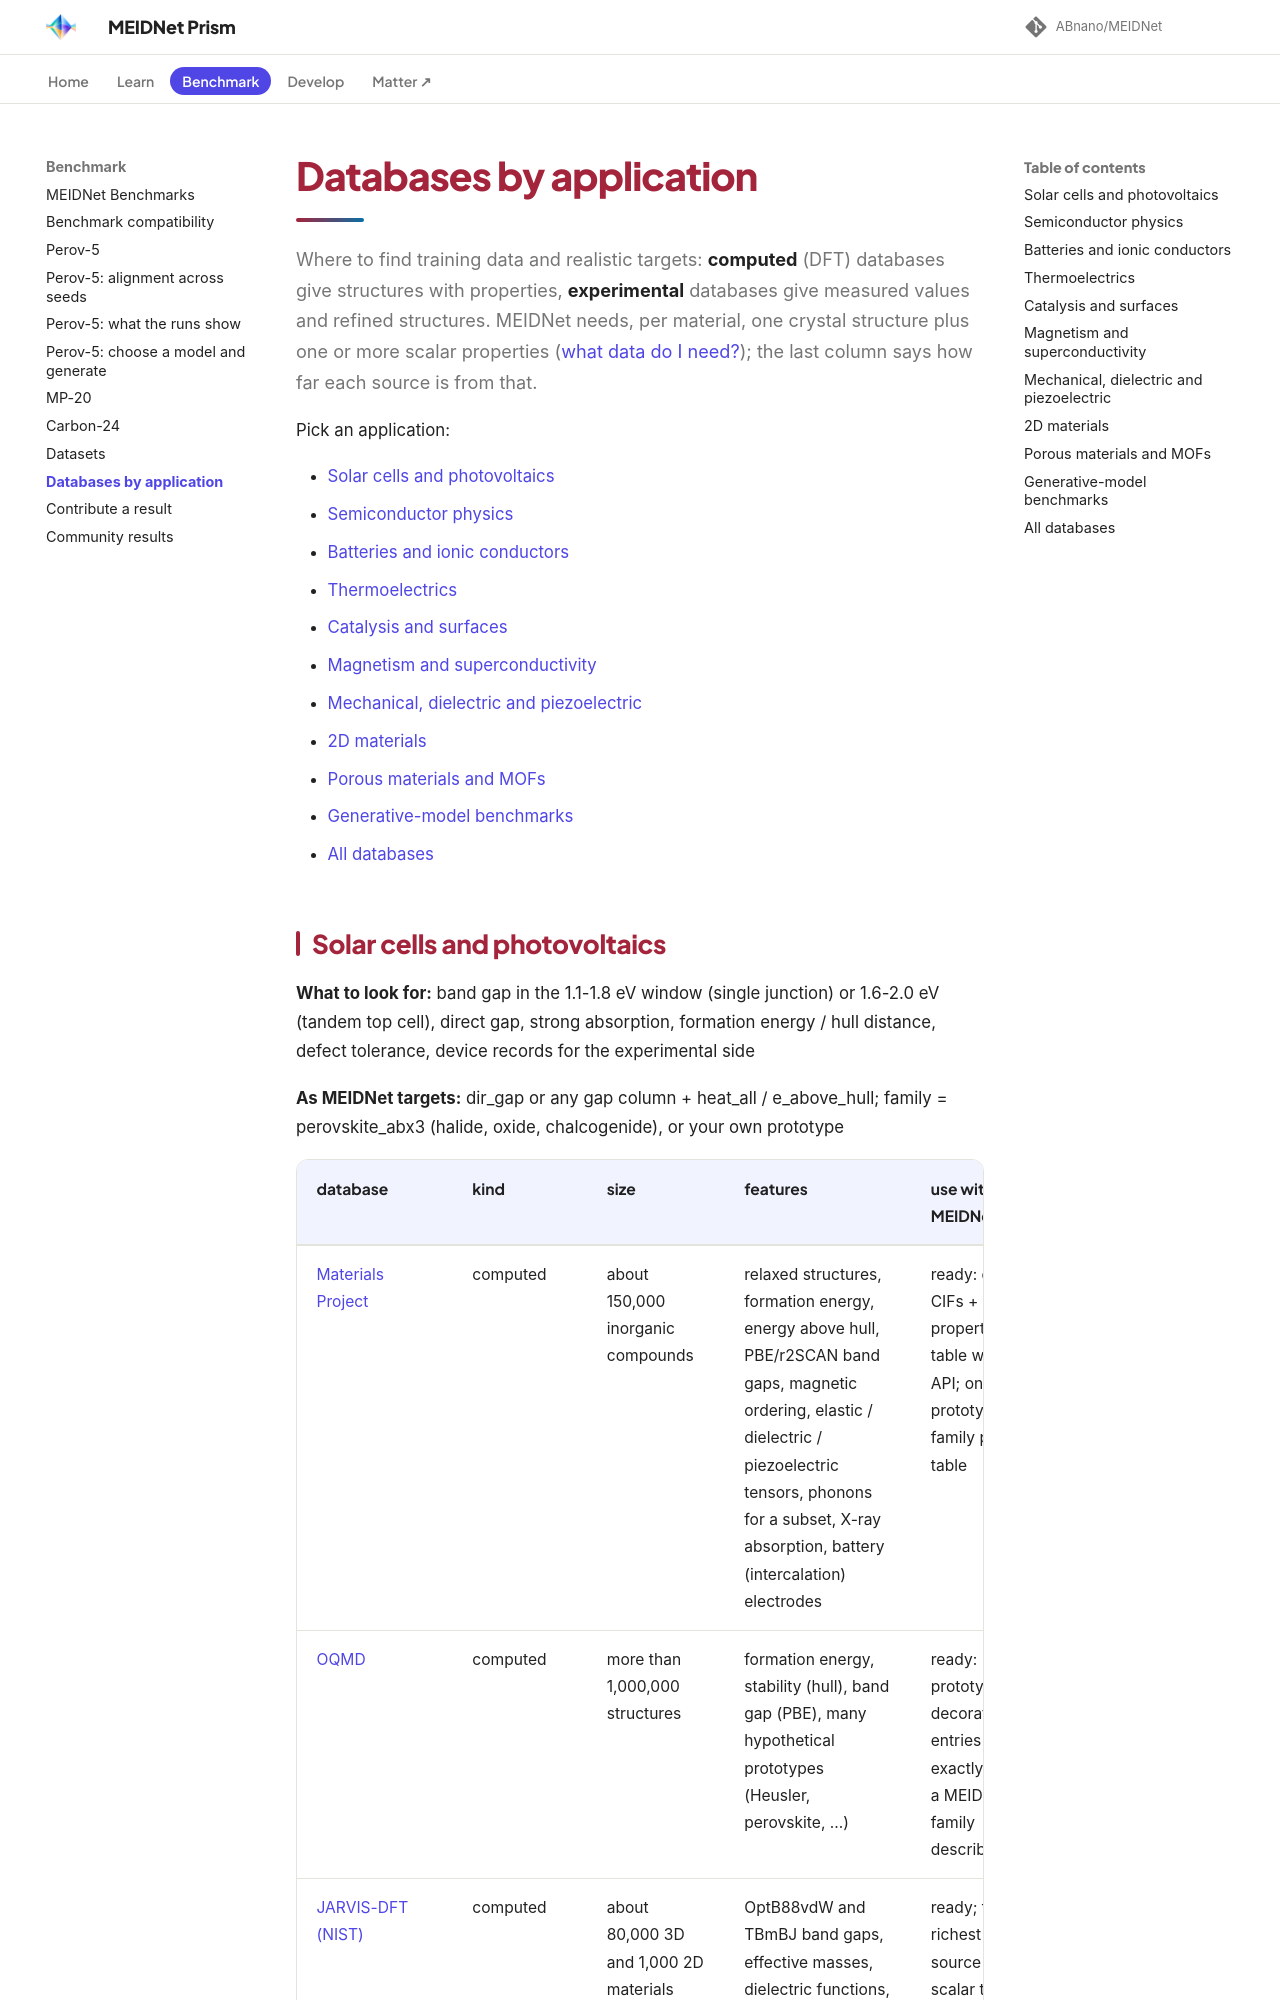

repository: ABnano/MEIDNet · page: explore/databases.html · generator: mkdocs

# Databases by application

Where to find training data and realistic targets: **computed** (DFT) databases give structures with properties, **experimental** databases give measured values and refined structures. MEIDNet needs, per material, one crystal structure plus one or more scalar properties ([what data do I need?](../start/what-data.md)); the last column says how far each source is from that.

Pick an application:

- [Solar cells and photovoltaics](#solar-cells-and-photovoltaics)
- [Semiconductor physics](#semiconductor-physics)
- [Batteries and ionic conductors](#batteries-and-ionic-conductors)
- [Thermoelectrics](#thermoelectrics)
- [Catalysis and surfaces](#catalysis-and-surfaces)
- [Magnetism and superconductivity](#magnetism-and-superconductivity)
- [Mechanical, dielectric and piezoelectric](#mechanical-dielectric-and-piezoelectric)
- [2D materials](#2d-materials)
- [Porous materials and MOFs](#porous-materials-and-mofs)
- [Generative-model benchmarks](#generative-model-benchmarks)
- [All databases](#all-databases)
